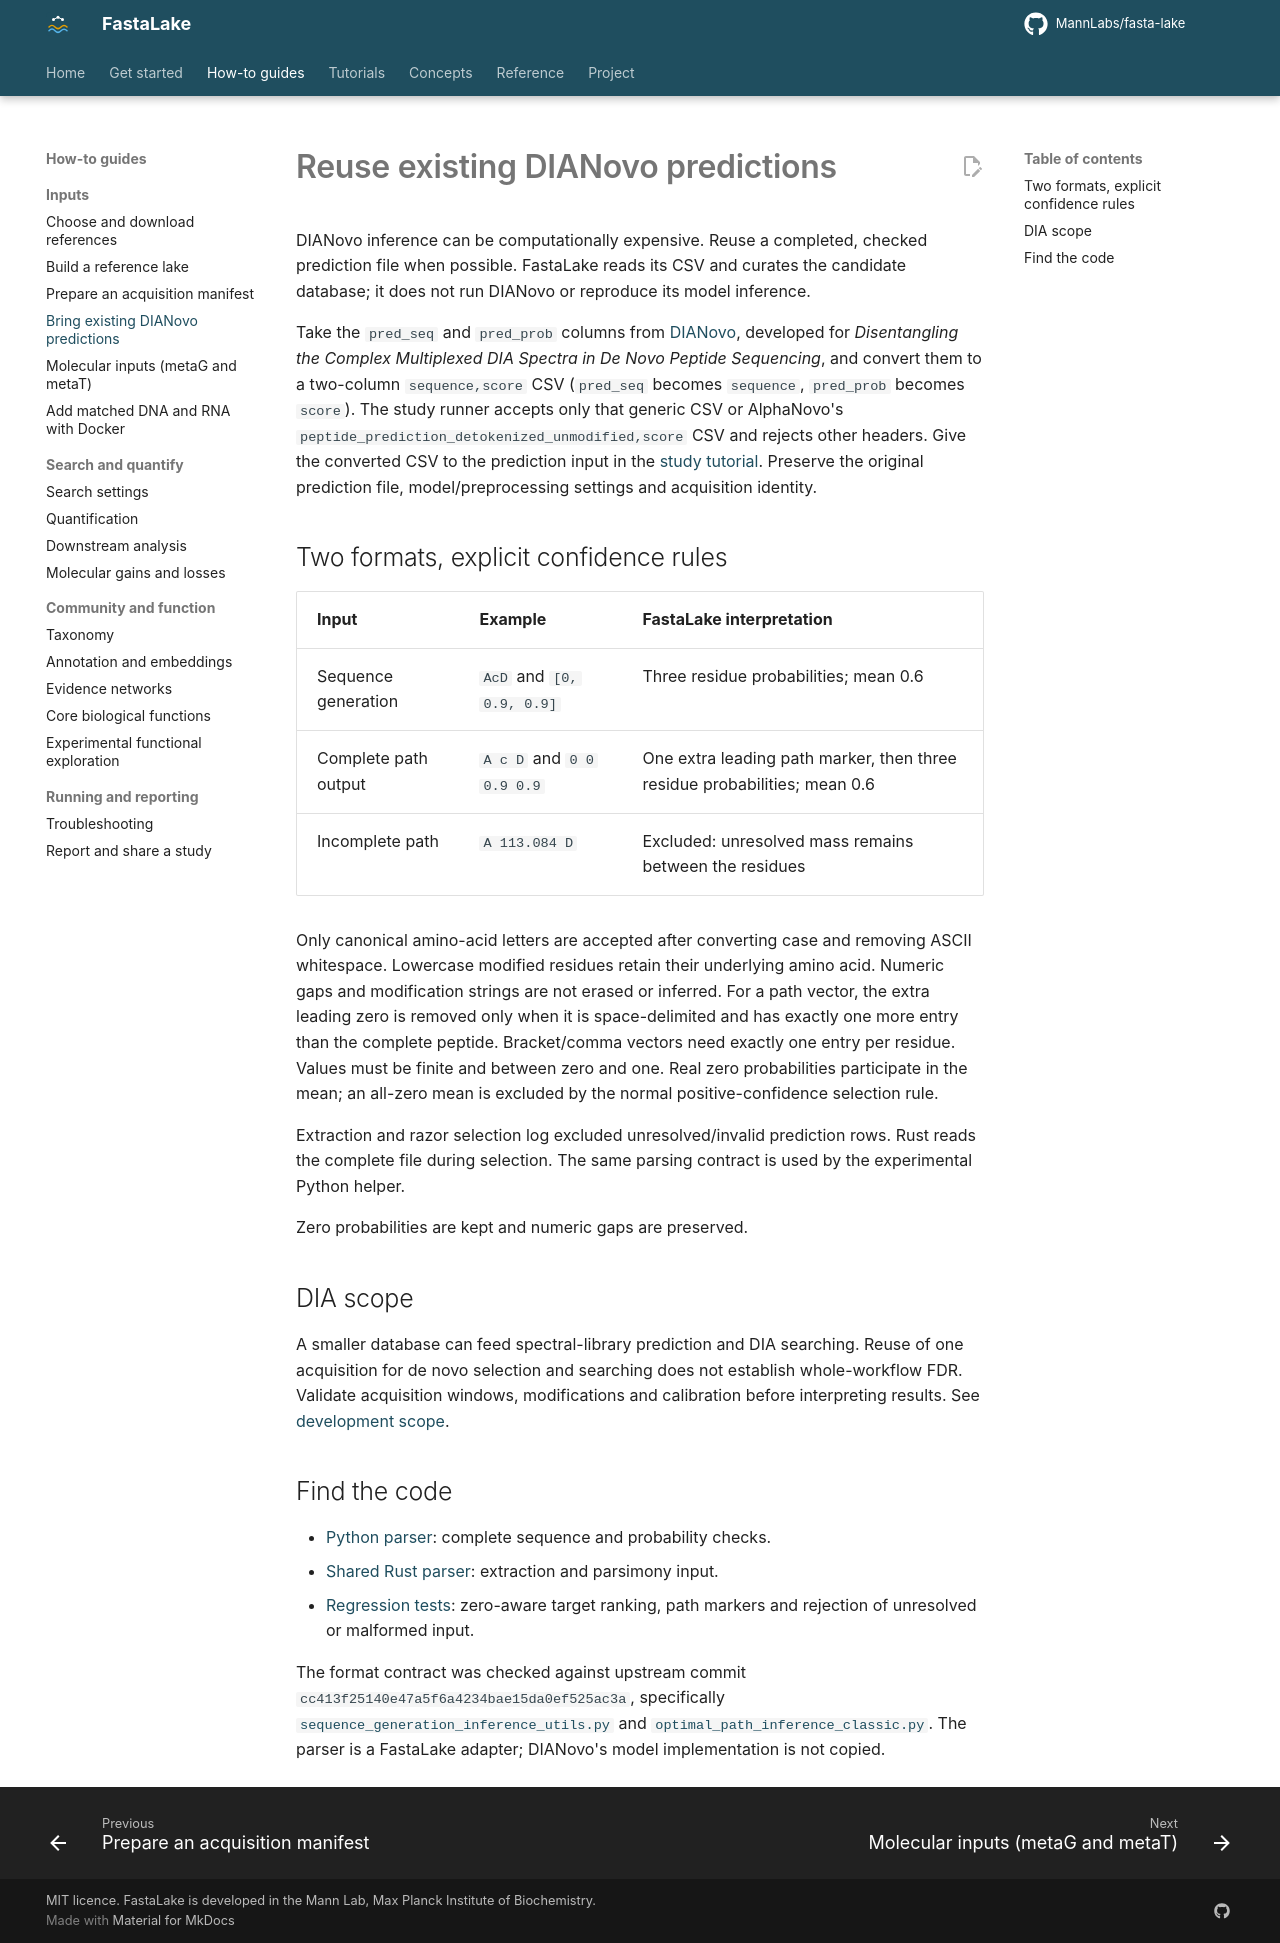

repository: MannLabs/fasta-lake · page: how-to/de-novo-inputs/index.html · generator: mkdocs

# Reuse existing DIANovo predictions

DIANovo inference can be computationally expensive. Reuse a completed, checked
prediction file when possible. FastaLake reads its CSV and curates the candidate
database; it does not run DIANovo or reproduce its model inference.

Take the `pred_seq` and `pred_prob` columns from
[DIANovo](https://github.com/hearthewind/dianovo), developed for *Disentangling the
Complex Multiplexed DIA Spectra in De Novo Peptide Sequencing*, and convert them
to a two-column `sequence,score` CSV (`pred_seq` becomes `sequence`, `pred_prob`
becomes `score`). The study runner accepts only that generic CSV or AlphaNovo's
`peptide_prediction_detokenized_unmodified,score` CSV and rejects other headers.
Give the converted CSV to the prediction input in the
[study tutorial](../get-started/first-study.md). Preserve the original
prediction file, model/preprocessing settings and acquisition identity.

## Two formats, explicit confidence rules

| Input | Example | FastaLake interpretation |
|---|---|---|
| Sequence generation | `AcD` and `[0, 0.9, 0.9]` | Three residue probabilities; mean 0.6 |
| Complete path output | `A c D` and `0 0 0.9 0.9` | One extra leading path marker, then three residue probabilities; mean 0.6 |
| Incomplete path | `A 113.084 D` | Excluded: unresolved mass remains between the residues |

Only canonical amino-acid letters are accepted after converting case and removing
ASCII whitespace. Lowercase modified residues retain their underlying amino acid.
Numeric gaps and modification strings are not erased or inferred. For a path
vector, the extra leading zero is removed only when it is space-delimited and
has exactly one more entry than the complete peptide. Bracket/comma vectors need
exactly one entry per residue. Values must be finite and between zero and one.
Real zero probabilities participate in the mean; an all-zero mean is excluded by
the normal positive-confidence selection rule.

Extraction and razor selection log excluded unresolved/invalid prediction rows.
Rust reads the complete file during selection.
The same parsing contract is used by the experimental Python helper.

Zero probabilities are kept and numeric gaps are preserved.

## DIA scope

A smaller database can feed spectral-library prediction and DIA searching.
Reuse of one acquisition for de novo selection and searching does not establish
whole-workflow FDR. Validate acquisition windows, modifications and calibration
before interpreting results. See [development scope](../project/development.md).

## Find the code

- [Python parser](https://github.com/MannLabs/fasta-lake/blob/main/fasta_lake/dianovo.py): complete sequence and probability checks.
- [Shared Rust parser](https://github.com/MannLabs/fasta-lake/blob/main/rust/common/dianovo.rs): extraction and parsimony input.
- [Regression tests](https://github.com/MannLabs/fasta-lake/blob/main/tests/test_dianovo_inputs.py): zero-aware target ranking,
  path markers and rejection of unresolved or malformed input.

The format contract was checked against upstream commit
`cc413f25140e47a5f6a4234bae15da0ef525ac3a`, specifically
[`sequence_generation_inference_utils.py`](https://github.com/hearthewind/dianovo/blob/cc413f25140e47a5f6a4234bae15da0ef525ac3a/denovo_from_feature_detection/rnova/task/sequence_generation_inference_utils.py)
and
[`optimal_path_inference_classic.py`](https://github.com/hearthewind/dianovo/blob/cc413f25140e47a5f6a4234bae15da0ef525ac3a/denovo_from_feature_detection/rnova/task/optimal_path_inference_classic.py).
The parser is a FastaLake adapter; DIANovo's model implementation is not copied.
